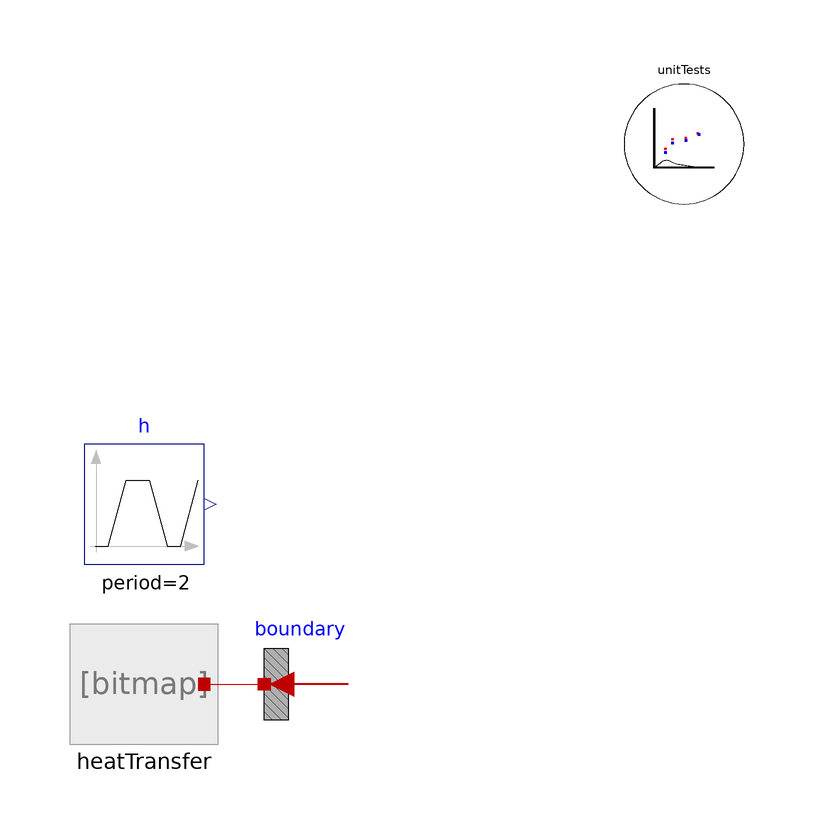

Above is the diagram view of the following Modelica model: its components placed by their Placement annotations and its connect equations drawn as lines.

model check_Ideal_FL
  extends TRANSFORM.Icons.Example;
  package Medium = Modelica.Media.Water.StandardWater;
  parameter Integer nSurfaces=2 "Number of heat transfer surfaces";
  parameter SI.Pressure p=1e5;
  Medium.ThermodynamicState state;
  parameter SI.Velocity v=1 "Fluid Velocity";
  parameter SI.Diameter dimension=0.01
    "Characteristic dimension (e.g. hydraulic diameter)";
  parameter SI.Area crossArea=0.25*Modelica.Constants.pi*dimension^2 "Cross sectional flow area";
  parameter SI.Length dlength=1
    "Characteristic length of heat transfer segment";
  parameter SI.Height roughness=2.5e-5
    "Average height of surface asperities";
  parameter SI.Area surfaceAreas[nSurfaces] = fill(1/nSurfaces*Modelica.Constants.pi*dimension*dlength,nSurfaces)
    "Surface area for heat transfer";
  parameter SI.Temperature T_start = 298.15;
  TRANSFORM.Fluid.ClosureRelations.HeatTransfer.Models.Lumped.Ideal heatTransfer(
    redeclare package Medium = Medium,
    state=state,
    v=v,
    dimension=dimension,
    crossArea=crossArea,
    nSurfaces=nSurfaces,
    surfaceAreas=surfaceAreas)
    annotation (Placement(transformation(extent={{-10,-10},{10,10}})));
  Modelica.Blocks.Sources.Trapezoid h(
    rising=1,
    width=0,
    falling=1,
    period=2,
    nperiod=1,
    amplitude=3e6,
    offset=1e5)
    annotation (Placement(transformation(extent={{-10,20},{10,40}})));
  TRANSFORM.Utilities.ErrorAnalysis.UnitTests unitTests(n=4, x={heatTransfer.alphas[
        1],heatTransfer.alphas[2],heatTransfer.Q_flows[1],heatTransfer.Q_flows[
        2]})
    annotation (Placement(transformation(extent={{80,80},{100,100}})));
  HeatAndMassTransfer.BoundaryConditions.Heat.HeatFlow boundary[nSurfaces](
      each Q_flow=10)
    annotation (Placement(transformation(extent={{40,-10},{20,10}})));
equation
  state = Medium.setState_ph(p, h.y);
  connect(heatTransfer.heatPorts, boundary.port)
    annotation (Line(points={{10,0},{20,0}}, color={191,0,0}));
  annotation (Icon(coordinateSystem(preserveAspectRatio=false)), Diagram(
        coordinateSystem(preserveAspectRatio=false)));
end check_Ideal_FL;